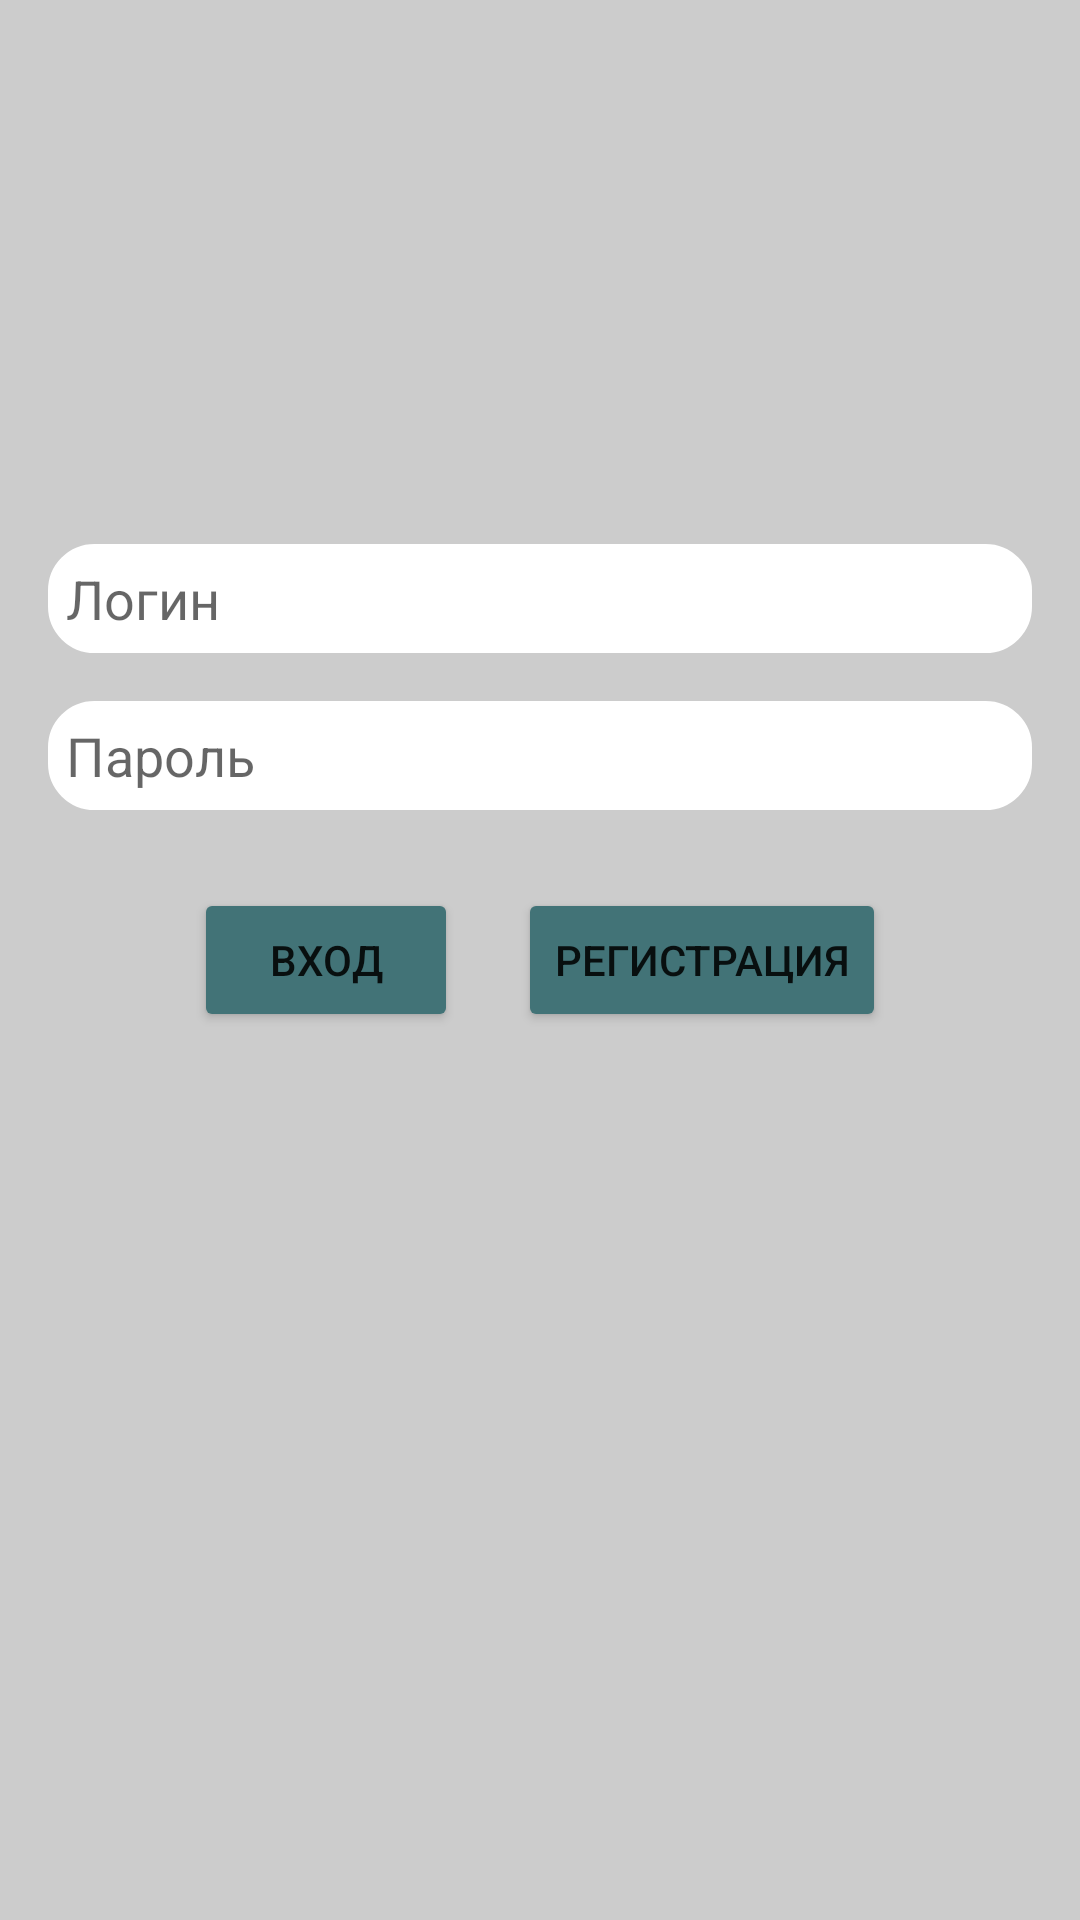

Reconstruct the res/layout file that produces this screen, plus the resources it refers to.
<!-- AndroidManifest.xml: application theme Theme.AppX -->
<!-- res/layout/activity_main.xml -->
<?xml version="1.0" encoding="utf-8"?>
<androidx.constraintlayout.widget.ConstraintLayout xmlns:android="http://schemas.android.com/apk/res/android"
    xmlns:app="http://schemas.android.com/apk/res-auto"
    xmlns:tools="http://schemas.android.com/tools"
    android:layout_width="match_parent"
    android:layout_height="match_parent"
    tools:context=".screens.EnterActivity"
    android:background="#cccccc">

    <EditText
        android:id="@+id/editTextLogin"
        android:layout_width="0dp"
        android:layout_height="wrap_content"
        android:layout_margin="16dp"
        android:hint="Логин"
        android:background="@drawable/radius_corner"
        app:layout_constraintBottom_toTopOf="@+id/editTextPassword"
        app:layout_constraintEnd_toEndOf="parent"
        app:layout_constraintStart_toStartOf="parent" />

    <EditText
        android:id="@+id/editTextPassword"
        android:layout_width="0dp"
        android:layout_height="wrap_content"
        android:layout_margin="16dp"
        android:hint="Пароль"
        android:background="@drawable/radius_corner"
        app:layout_constraintBottom_toTopOf="@+id/linearLayout"
        app:layout_constraintEnd_toEndOf="parent"
        app:layout_constraintStart_toStartOf="parent" />


    <LinearLayout
        android:id="@+id/linearLayout"
        android:layout_width="wrap_content"
        android:layout_height="wrap_content"
        android:orientation="horizontal"
        app:layout_constraintBottom_toBottomOf="parent"
        app:layout_constraintEnd_toEndOf="parent"
        app:layout_constraintStart_toStartOf="parent"
        app:layout_constraintTop_toTopOf="parent">

        <Button
            android:id="@+id/buttonEnter"
            android:layout_width="wrap_content"
            android:layout_height="wrap_content"
            android:layout_margin="10dp"
            android:text="Вход"
            android:onClick="onClickEnter"
            app:backgroundTint="#427377" />

        <Button
            android:id="@+id/buttonRegistration"
            android:layout_width="wrap_content"
            android:layout_height="wrap_content"
            android:layout_margin="10dp"
            android:text="Регистрация"
            android:onClick="onClickRegistration"
            app:backgroundTint="#427377" />
    </LinearLayout>
</androidx.constraintlayout.widget.ConstraintLayout>
<!-- resources referenced by this layout -->
<resources>
  <!-- drawable radius_corner (drawable) -->
  <?xml version="1.0" encoding="utf-8"?>
  <shape xmlns:android="http://schemas.android.com/apk/res/android" >
      <stroke
          android:width="1dp"
          android:color="#ffffff" />
  
      <solid android:color="#ffffff" />
      <padding android:bottom="6dp"/>
      <padding android:top="6dp"/>
      <padding android:right="6dp"/>
      <padding android:left="6dp"/>
  
      <corners android:radius="15dp" />
  </shape>
  <style name="Theme.AppX" parent="Theme.MaterialComponents.DayNight.DarkActionBar">
          
          <item name="colorPrimary">@color/purple_500</item>
          <item name="colorPrimaryVariant">@color/purple_700</item>
          <item name="colorOnPrimary">@color/white</item>
          
          <item name="colorSecondary">@color/teal_200</item>
          <item name="colorSecondaryVariant">@color/teal_700</item>
          <item name="colorOnSecondary">@color/black</item>
          
          <item name="android:statusBarColor" tools:targetApi="l">?attr/colorPrimaryVariant</item>
          
      </style>
  <!-- not gathered from this repository: default colours our renderer supplied (Android Studio template values) -->
  <color name="purple_500">#FF6200EE</color>
  <color name="purple_700">#FF3700B3</color>
  <color name="teal_200">#FF03DAC5</color>
  <color name="teal_700">#FF018786</color>
  <color name="black">#FF000000</color>
  <color name="white">#FFFFFFFF</color>
</resources>
